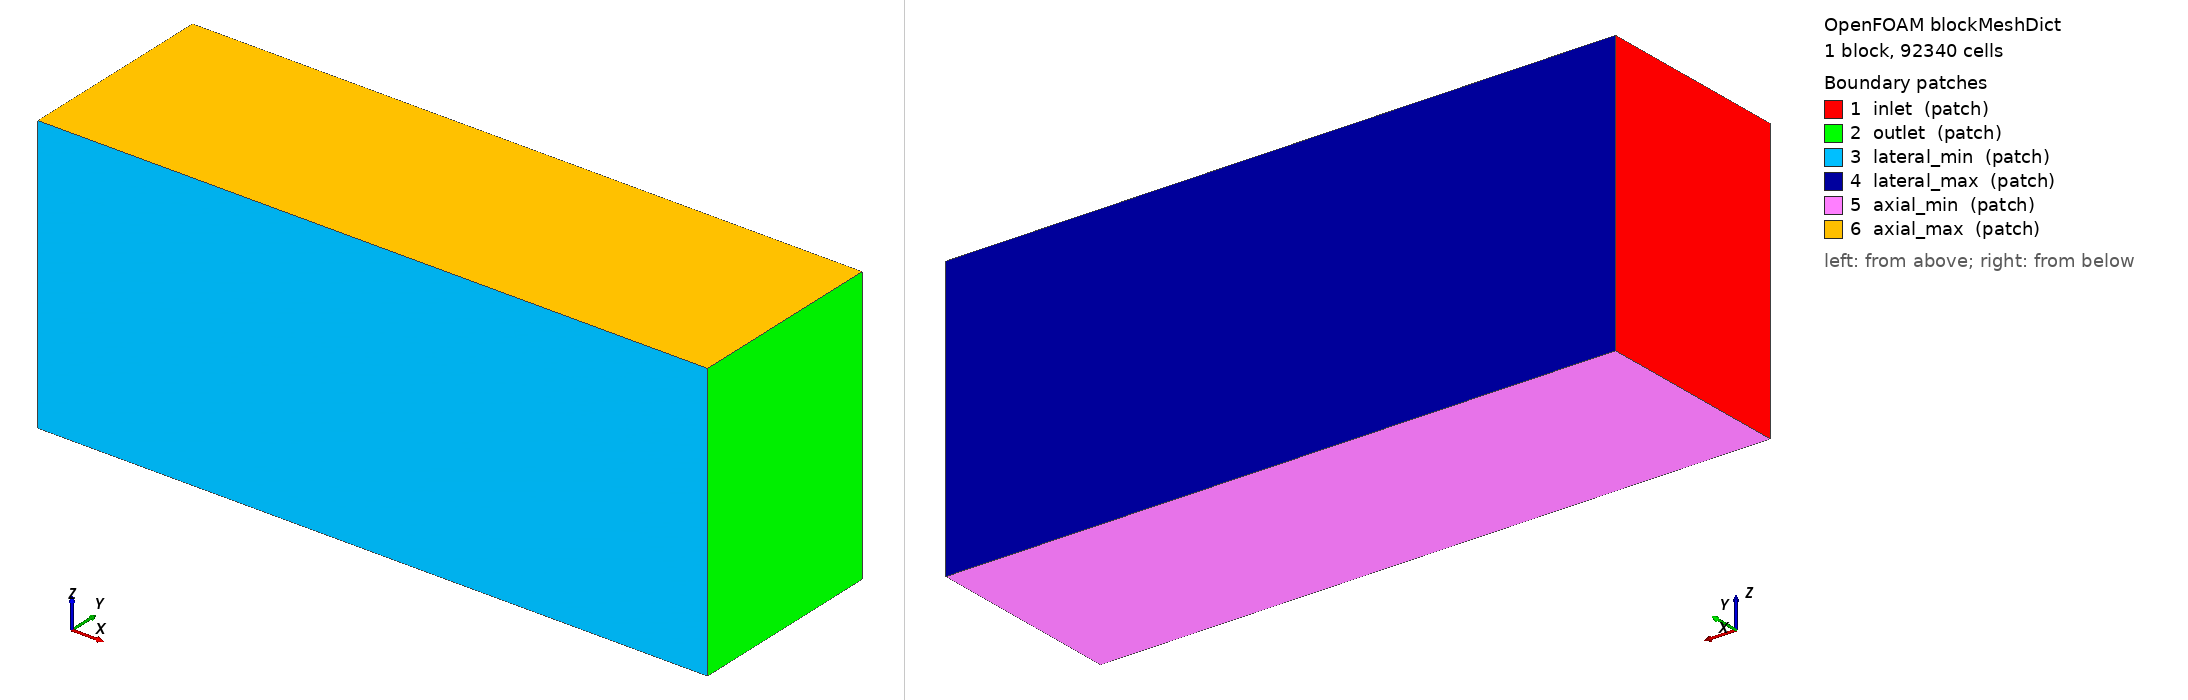

OpenFOAM case: the mesh blockMesh builds from blockMeshDict, 1 block(s), 92340 cells. Boundary patches (legend numbers): 1 inlet (patch), 2 outlet (patch), 3 lateral_min (patch), 4 lateral_max (patch), 5 axial_min (patch), 6 axial_max (patch). Left view from above one corner, right view from below the opposite corner. Boundary conditions: 0 field file(s) under 0/; 0 of 6 drawn patches have an entry in a shipped field file.

=== system/blockMeshDict ===
FoamFile
{
    version     2.0;
    format      ascii;
    class       dictionary;
    object      blockMeshDict;
}

// Outer domain, SIMPLE preset for the fixture rotor (D = 1.04 m, H = 1.2 m,
// axis z, flow x): x -3D..+7D, y +/-1.5D, z rotor +/-1.5D. Cell D/9.
convertToMeters 1;

vertices
(
    (-3.12 -1.56 -2.16)
    ( 7.28 -1.56 -2.16)
    ( 7.28  1.56 -2.16)
    (-3.12  1.56 -2.16)
    (-3.12 -1.56  2.16)
    ( 7.28 -1.56  2.16)
    ( 7.28  1.56  2.16)
    (-3.12  1.56  2.16)
);

blocks
(
    hex (0 1 2 3 4 5 6 7) (90 27 38) simpleGrading (1 1 1)
);

edges ();

boundary
(
    inlet       { type patch; faces ((0 4 7 3)); }
    outlet      { type patch; faces ((1 2 6 5)); }
    lateral_min { type patch; faces ((0 1 5 4)); }
    lateral_max { type patch; faces ((3 7 6 2)); }
    axial_min   { type patch; faces ((0 3 2 1)); }
    axial_max   { type patch; faces ((4 5 6 7)); }
);

mergePatchPairs ();
